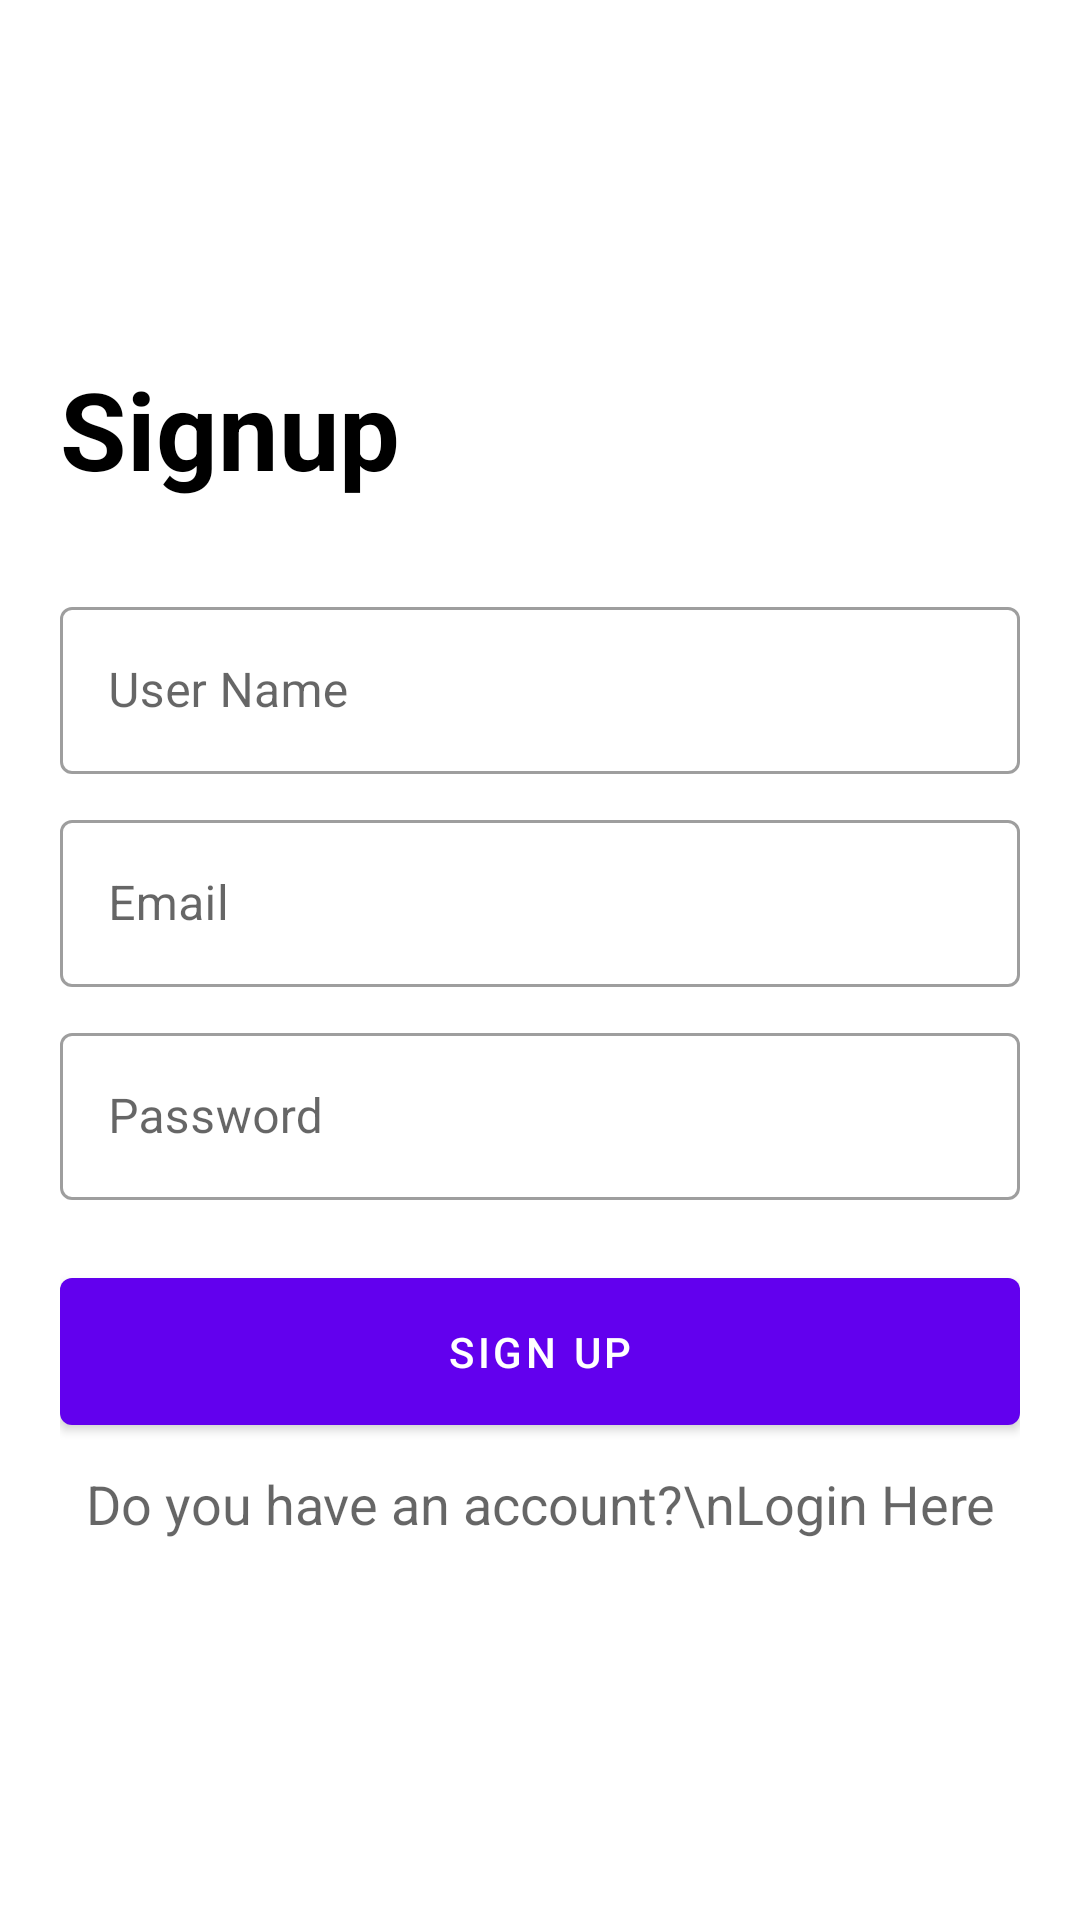

Here is an Android app screen rendered from its layout file. Give the layout XML and the strings, colors and styles it references.
<!-- AndroidManifest.xml: application theme Theme.KotlinLogin2 -->
<!-- res/layout/activity_main.xml -->
<?xml version="1.0" encoding="utf-8"?>
<RelativeLayout xmlns:android="http://schemas.android.com/apk/res/android"
    xmlns:app="http://schemas.android.com/apk/res-auto"
    xmlns:tools="http://schemas.android.com/tools"
    android:layout_width="match_parent"
    android:layout_height="match_parent"
    tools:context=".ScreensFiles.Main.HomeActivity">

    <androidx.appcompat.widget.AppCompatImageView
        android:layout_width="wrap_content"
        android:layout_height="wrap_content"/>

    <LinearLayout
        android:layout_width="match_parent"
        android:layout_height="wrap_content"
        android:orientation="vertical"
        android:layout_margin="20dp"
        android:layout_centerInParent="true">

        <androidx.appcompat.widget.AppCompatTextView
            android:layout_width="match_parent"
            android:layout_height="wrap_content"
            android:text="@string/signup"
            android:textColor="@android:color/black"
            android:textStyle="bold"
            android:textSize="36sp"/>

        <com.google.android.material.textfield.TextInputLayout
            android:layout_width="match_parent"
            android:layout_height="wrap_content"
            android:hint="@string/user_name"
            style="@style/Widget.MaterialComponents.TextInputLayout.OutlinedBox"
            android:layout_marginTop="30dp">

            <com.google.android.material.textfield.TextInputEditText
                android:id="@+id/ed_username"
                android:layout_width="match_parent"
                android:layout_height="wrap_content"
                android:drawablePadding="5dp" />
        </com.google.android.material.textfield.TextInputLayout>

        <com.google.android.material.textfield.TextInputLayout
            android:layout_width="match_parent"
            android:layout_height="wrap_content"
            android:hint="@string/email"
            style="@style/Widget.MaterialComponents.TextInputLayout.OutlinedBox"
            android:layout_marginTop="10dp">

            <com.google.android.material.textfield.TextInputEditText
                android:id="@+id/ed_email"
                android:layout_width="match_parent"
                android:layout_height="wrap_content"
                android:drawablePadding="5dp" />
        </com.google.android.material.textfield.TextInputLayout>

        <com.google.android.material.textfield.TextInputLayout
            android:layout_width="match_parent"
            android:layout_height="wrap_content"
            android:hint="@string/password"
            style="@style/Widget.MaterialComponents.TextInputLayout.OutlinedBox"
            android:layout_marginTop="10dp">

            <com.google.android.material.textfield.TextInputEditText
                android:id="@+id/ed_password"
                android:layout_width="match_parent"
                android:layout_height="wrap_content"
                android:drawablePadding="5dp"
                android:inputType="textPassword"/>

        </com.google.android.material.textfield.TextInputLayout>

        <com.google.android.material.button.MaterialButton
            android:id="@+id/btn_signup"
            android:layout_width="match_parent"
            android:layout_height="wrap_content"
            android:layout_marginTop="20dp"
            android:text="@string/sign_up"
            android:padding="15dp"/>

        <TextView
            android:id="@+id/textViewlogin"
            android:layout_width="match_parent"
            android:layout_height="wrap_content"
            android:layout_marginBottom="8dp"
            android:layout_marginTop="8dp"
            android:text="Do you have an account?\nLogin Here"
            android:textAlignment="center"
            android:textAppearance="@style/Base.TextAppearance.AppCompat.Medium" />

    </LinearLayout>

</RelativeLayout>
<!-- resources referenced by this layout -->
<resources>
  <string name="email">Email</string>
  <string name="password">Password</string>
  <string name="sign_up">Sign Up</string>
  <string name="signup">Signup</string>
  <string name="user_name">User Name</string>
  <style name="Theme.KotlinLogin2" parent="Theme.MaterialComponents.DayNight.DarkActionBar">
          
          <item name="colorPrimary">@color/purple_500</item>
          <item name="colorPrimaryVariant">@color/purple_700</item>
          <item name="colorOnPrimary">@color/white</item>
          
          <item name="colorSecondary">@color/teal_200</item>
          <item name="colorSecondaryVariant">@color/teal_700</item>
          <item name="colorOnSecondary">@color/black</item>
          
          <item name="android:statusBarColor" tools:targetApi="l">?attr/colorPrimaryVariant</item>
          
      </style>
  <color name="purple_500">#FF6200EE</color>
  <color name="purple_700">#FF3700B3</color>
  <color name="white">#FFFFFFFF</color>
  <color name="teal_200">#FF03DAC5</color>
  <color name="teal_700">#FF018786</color>
  <color name="black">#FF000000</color>
</resources>
